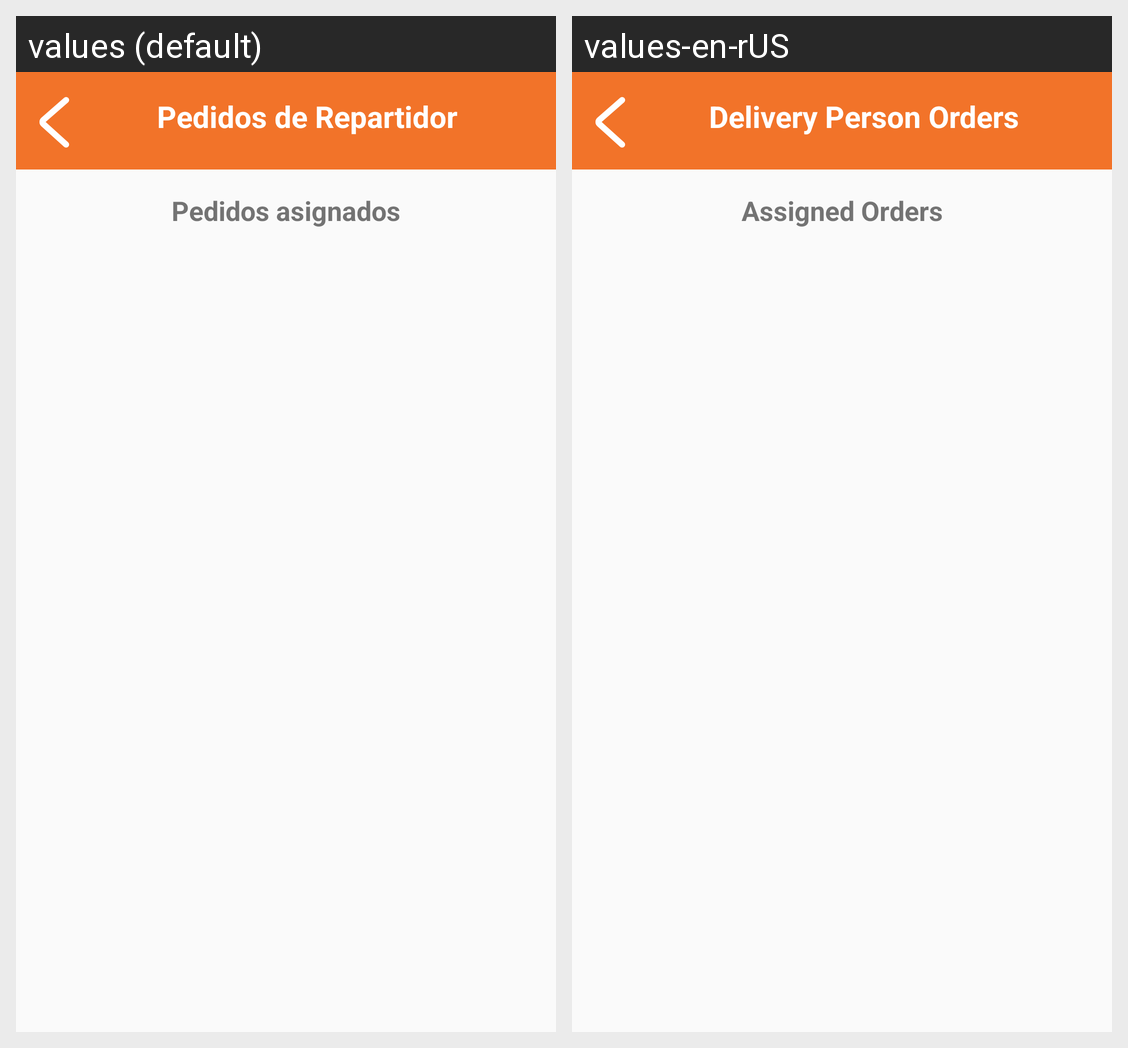

Locale-by-locale string values for the Android screen shown in this grid:
Android screen res/layout/activity_pedidos_del_repartidor.xml rendered under 2 locales, left to right: values (default), values-en-rUS. Device: Nexus 5 (rendered at 1080×1920; each locale shown at half size, 540×960, under a caption strip naming it); theme Theme.TeLoLlevoYa.
Strings drawn on this screen, with the default value and each locale's value (text and hints the layout hard-codes, and strings that could not be matched under every locale, appear in the picture but are not listed):

pedidos_repartidor
  values: Pedidos de Repartidor
  values-en-rUS: Delivery Person Orders

PedidosAsignados
  values: Pedidos asignados
  values-en-rUS: Assigned Orders
